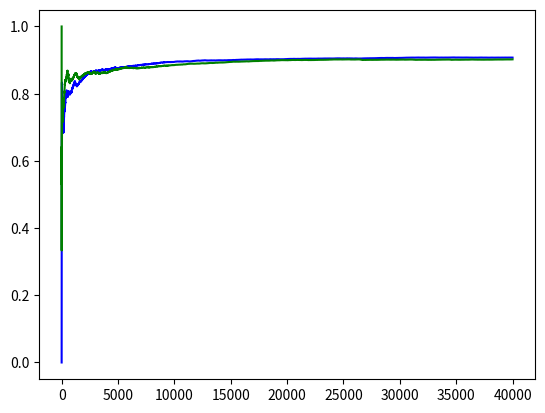

The script that saved this image:
import numpy as np
from matplotlib import pyplot as plt

def findbest(q):
    maxn = -114517
    action = -1
    for i in range(len(q)):
        if q[i] > maxn:
            maxn = q[i]
            action = i
    return maxn, action

def addGauss(q):
    q += 0.1 * np.random.randn(10)

def main():
    q1 = np.zeros((10))
    n1 = np.zeros((10))
    q2 = np.zeros((10))
    n2 = np.zeros((10))
    k = 10
    eps1_avg = []
    eps2_avg = []
    eps1_total = 0
    eps2_total = 0
    eps1_acc = []
    eps2_acc = []
    eps1_accT = 0
    eps2_accT = 0
    step = 40000
    for i in range(step):
        prob = np.random.uniform(0.0, 1.0)
        if prob > 0.1:
            maxn, maxnindex = findbest(q1)
        else:
            choice = np.random.randint(0, k-1)
            maxn = q1[choice]
            maxnindex = choice
        addGauss(q1)
        maxn2, maxnindex2 = findbest(q1)
        if maxnindex2 == maxnindex:
            eps1_accT += 1
        n1[maxnindex] += 1
        q1[maxnindex] = q1[maxnindex] + (1 / n1[maxnindex])*(maxn - q1[maxnindex])
        eps1_total += maxn
        eps1_avg.append(eps1_total / (i + 1))
        eps1_acc.append(eps1_accT / (i + 1))

    for i in range(step):
        prob = np.random.uniform(0.0, 1.0)
        if prob > 0.1:
            maxn, maxnindex = findbest(q2)
        else:
            choice = np.random.randint(0, k-1)
            maxn = q2[choice]
            maxnindex = choice
        addGauss(q2)
        maxn2, maxnindex2 = findbest(q2)
        if maxnindex2 == maxnindex:
            eps2_accT += 1
        n2[maxnindex] += 1
        q2[maxnindex] = q2[maxnindex] + 0.1*(maxn - q2[maxnindex])
        eps2_total += maxn
        eps2_avg.append(eps2_total / (i + 1))
        eps2_acc.append(eps2_accT / (i + 1))

    return eps1_acc, eps1_avg, eps2_acc, eps2_avg

acc1, avg1, acc2, avg2 = main()

x = np.array([np.arange(0,40000,1)])
x = x.transpose()

plt.plot(x, acc1, 'b')
plt.plot(x, acc2, 'g')
plt.show()

